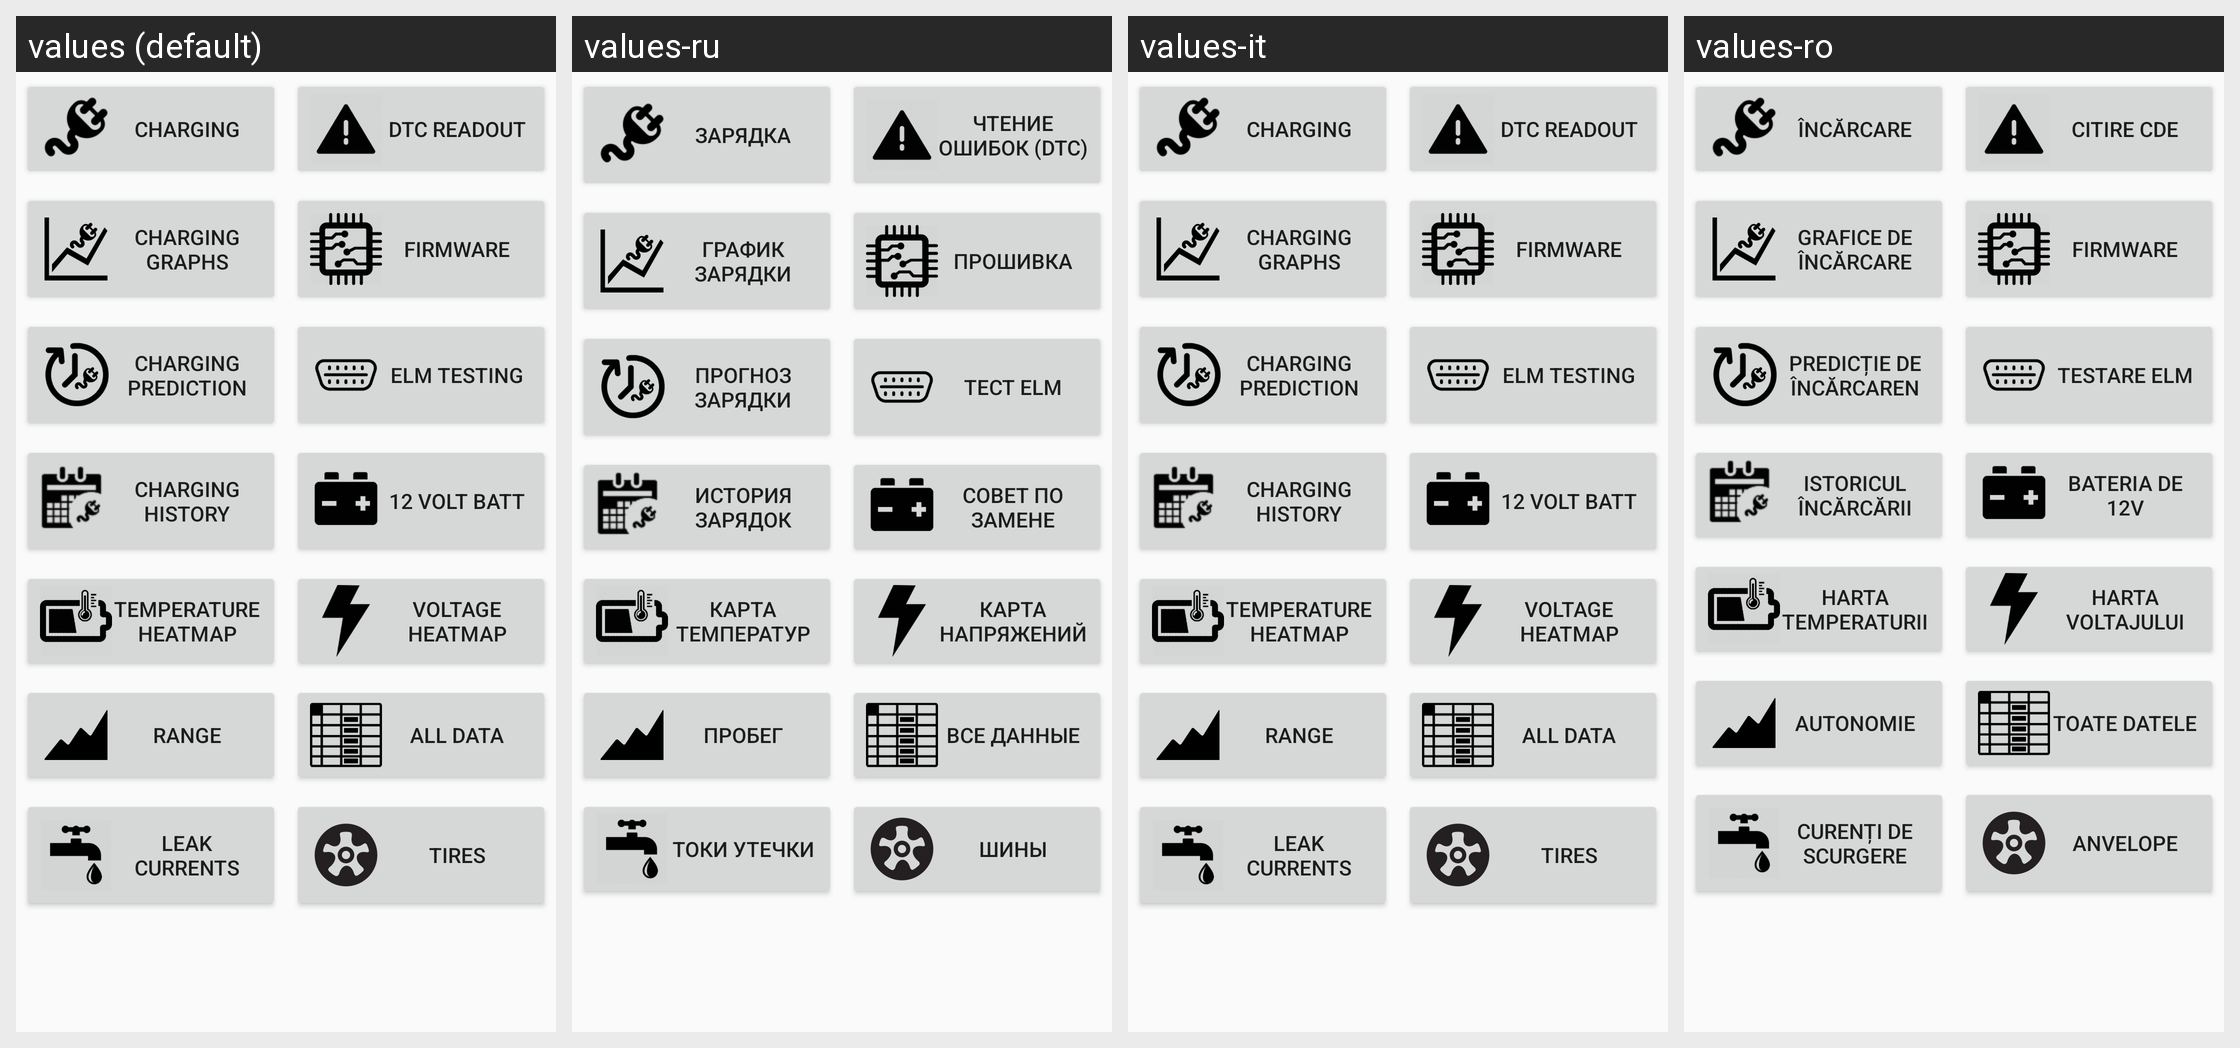

The same Android screen rendered under several of its app's locales, left to right. List the strings drawn on it with the default value and each locale's translation.
Android screen res/layout/fragment_technical.xml rendered under 4 locales, left to right: values (default), values-ru, values-it, values-ro. Device: Nexus 5 (rendered at 1080×1920; each locale shown at half size, 540×960, under a caption strip naming it); theme AppTheme.
Other locales in the repository, not shown: values-de, values-es, values-fr, values-hu, values-nl, values-sl, values-uk.
Strings drawn on this screen, with the default value and each locale's value (text and hints the layout hard-codes, and strings that could not be matched under every locale, appear in the picture but are not listed):

button_Charging
  values: Charging
  values-ru: Зарядка
  values-it: Charging
  values-ro: Încărcare

button_DtcReadout
  values: DTC readout
  values-ru: Чтение ошибок (DTC)
  values-it: DTC readout
  values-ro: Citire CDE

button_ChargingGraphs
  values: Charging graphs
  values-ru: График зарядки
  values-it: Charging graphs
  values-ro: Grafice de încărcare

button_Firmware
  values: Firmware
  values-ru: Прошивка
  values-it: Firmware
  values-ro: Firmware

button_ChargingPrediction
  values: Charging Prediction
  values-ru: Прогноз зарядки
  values-it: Charging Prediction
  values-ro: Predicție de încărcaren

button_ElmTesting
  values: ELM testing
  values-ru: Тест ELM
  values-it: ELM testing
  values-ro: Testare ELM

button_chargingHistory
  values: Charging history
  values-ru: История зарядок
  values-it: Charging history
  values-ro: Istoricul încărcării

button_AuxBatt
  values: 12 volt batt
  values-ru: Совет по замене
  values-it: 12 volt batt
  values-ro: Bateria de 12V

button_HeatmapTemperature
  values: Temperature heatmap
  values-ru: Карта температур
  values-it: Temperature heatmap
  values-ro: Harta temperaturii

button_HeatmapVoltage
  values: Voltage heatmap
  values-ru: Карта напряжений
  values-it: Voltage heatmap
  values-ro: Harta voltajului

button_Range
  values: Range
  values-ru: Пробег
  values-it: Range
  values-ro: Autonomie

button_AllData
  values: All data
  values-ru: Все данные
  values-it: All data
  values-ro: Toate datele

button_LeakCurrents
  values: Leak Currents
  values-ru: Токи утечки
  values-it: Leak Currents
  values-ro: Curenți de scurgere

button_Tires
  values: Tires
  values-ru: Шины
  values-it: Tires
  values-ro: Anvelope
